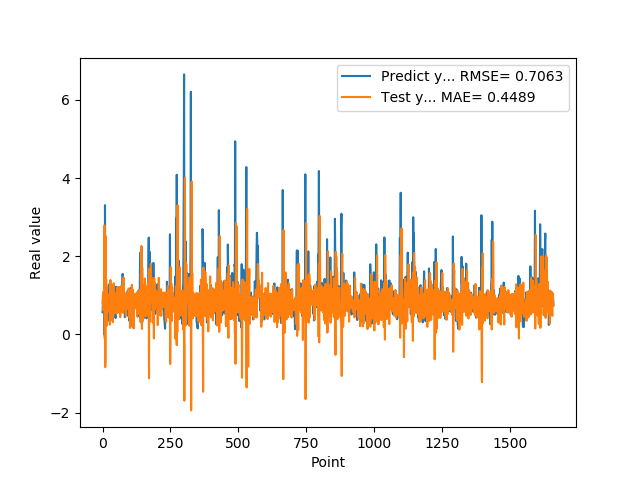

The table this chart was drawn from, first rows:
5.654720067979999154e-01, 8.154882099766238568e-01
7.307389974590000614e-01, 9.144166328449070402e-01
1.074290990829999792e+00, 1.069389442158895864e+00
9.521890282630000035e-01, 6.114017785574095143e-01
9.879170060160000766e-01, 6.998970985575617698e-01
1.011654973029999960e+00, 1.028968130149415572e+00
0.000000000000000000e+00, 9.118496474891274461e-01
7.643579840659999736e-01, 2.787088171024168393e+00
7.788103222849999119e-01, -9.873965386295155411e-02
3.306220054629999794e+00, 5.368632099175107975e-01
1.055441975589999970e+00, -8.401857001412593728e-01
7.543110251430000801e-01, -5.662870908204320486e-01
7.915459871289999283e-01, 2.510055324132754340e+00
1.409499049189999909e+00, 4.086488014752006070e-01
8.875439763070001042e-01, 1.270249217056692137e+00
6.401469707490000660e-01, 2.175239526870656193e-01
5.082880258560000808e-01, 1.213620851733438810e+00
8.640019893649999450e-01, 9.890180757392024180e-01
5.725920200349999822e-01, 8.741324650851215461e-01
8.469420075419999971e-01, 5.952406591670423852e-01
9.181020259860001032e-01, 9.625408158709680695e-01
7.976629734039999420e-01, 5.863329150606683138e-01
9.608020186419998776e-01, 8.829568263769297376e-01
9.555831551549999192e-01, 9.220546177943341748e-01
3.470349907879999862e-01, 8.067401311852007151e-01
9.546210169789999256e-01, 1.018986722083476293e+00
1.293938040730000072e+00, 1.031200512093729094e+00
5.251880288119999962e-01, 2.480785401909572363e-01
4.773890078070000542e-01, 8.651915659220429378e-01
1.275226235389999907e+00, 1.391334242991225656e+00
8.723750114439999814e-01, 6.388319809258078408e-01
8.355640172959999390e-01, 3.687479769417798536e-01
7.321749925609999377e-01, 1.281460159751423022e+00
7.640249729160000225e-01, 9.930067901161425681e-01
4.072830080990000323e-01, 8.676885910230607291e-01
4.752210080619999610e-01, 7.986443041665289844e-01
8.781340122220000488e-01, 9.572861285393176045e-01
7.414129972460000717e-01, 6.361061431392972532e-01
1.258002042770000051e+00, 3.131929126802072139e-01
1.069700956339999953e+00, 9.637797408617342354e-01
7.274609804150000691e-01, 6.436984441675965840e-01
7.892770171170000459e-01, 1.307070637885593190e+00
6.237750053410000550e-01, 1.076484444889202585e+00
6.914690136910000007e-01, 7.983687092762483672e-01
8.557710051540000640e-01, 9.156875803158768257e-01
7.093830108640000187e-01, 5.409722606458453598e-01
1.014547944070000041e+00, 8.036974825886142870e-01
1.115731000900000103e+00, 8.486345201188538745e-01
4.182830154900000208e-01, 5.742567733220994564e-01
1.002280950550000105e+00, 9.874760941674631809e-01
1.218860983849999968e+00, 1.067343179619453908e+00
1.143296003339999922e+00, 5.266736561807494610e-01
6.528189778330000248e-01, 8.341084170868522385e-01
6.746559739110000731e-01, 1.098762536933121980e+00
6.009536385540000802e-01, 1.191307340250374658e+00
6.694570183749999348e-01, 8.903906765621674158e-01
6.538079977039999990e-01, 5.582915867378628327e-01
7.814120054240000224e-01, 7.029074768397517436e-01
1.206303954120000022e+00, 8.211974485507621546e-01
8.469259738919999725e-01, 6.373895552303749934e-01
8.286409974099999687e-01, 6.788227056557242234e-01
... 1,599 more rows
